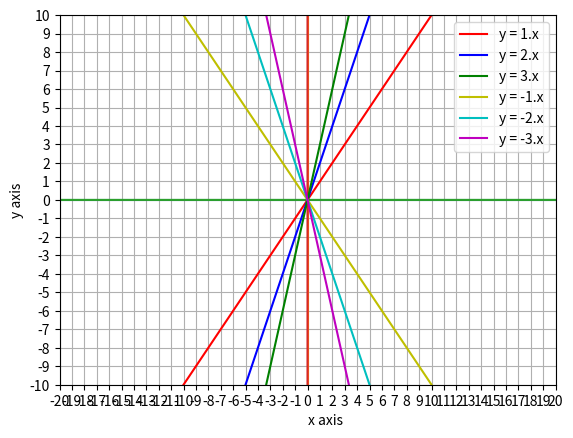

This figure's Python source:
import numpy as np
import matplotlib.pyplot as plt

# evenly sampled time at 200ms intervals
t = np.arange(-30., 30., 0.01)
x_ticks = range(-20, 21)
y_ticks = range(-10, 11)

plt.plot([-1000, 1000],[0, 0])
plt.plot([0, 0],[-1000, 1000])

# plot axes
plt.plot(t, 0 * t)
plt.plot(0 * t, t)

#gradients
a, b, c, d, e, f = [1, 2, 3, -1, -2, -3]

# plot the graphs
graphs = plt.plot(t, a*t, 'r', t, b*t, 'b', t, c*t, 'g', t, d*t, 'y', t, e*t, 'c', t, f*t, 'm')
plt.legend(graphs, ["y = %d.x"%a, "y = %d.x"%b, "y = %d.x"%c, "y = %d.x"%d, "y = %d.x"%e, "y = %d.x"%f])

# label the axes
plt.xlabel("x axis", horizontalalignment='left')
plt.ylabel("y axis")
plt.xticks(x_ticks)
plt.yticks(y_ticks)
plt.axis([-20, 20, -10, 10]);

# draw a grid
plt.grid(True)

plt.show()
